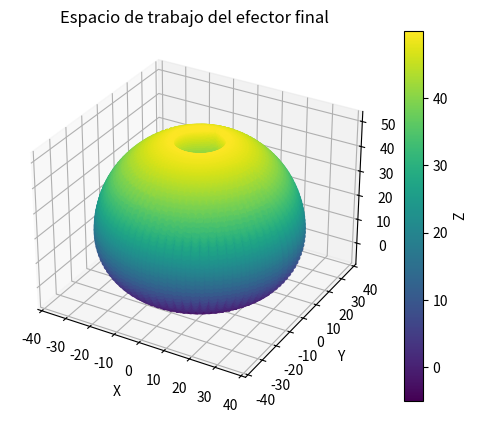

The matplotlib source for this figure:
import numpy as np
import matplotlib.pyplot as plt

def calcular_limites(L1, L2, L3, B1, B2, B3):
    l1 = L1
    l2 = L2
    l3 = L3
    beta1 = B1
    beta2 = B2
    beta3 = B3

    # Rango de ángulos en grados
    q1_deg = np.arange(-150, 151, 5)  # de -150 a 150 con paso 5
    q2_deg = np.arange(0, 181, 5)     # de 0 a 180 con paso 5
    q3_deg = np.arange(-97, 101, 5)   # de -97 a 100 con paso 5

    # Conversión a radianes
    q1_p = np.deg2rad(q1_deg)
    q2_p = np.deg2rad(q2_deg)
    q3_p = np.deg2rad(q3_deg)

    # Inicialización de listas para almacenar resultados
    X, Y, Z = [], [], []

    # Barrido de todos los valores posibles
    for q1_i in q1_p:
        for q2_j in q2_p:
            for q3_k in q3_p:
                # Ecuaciones
                x0 = (beta2 + beta3)*np.sin(q1_i) + np.cos(q1_i)*(l2*np.cos(q2_j) + l3*np.cos(q2_j + q3_k))
                y0 = -(beta2 + beta3)*np.cos(q1_i) + np.sin(q1_i)*(l2*np.cos(q2_j) + l3*np.cos(q2_j + q3_k))
                z0 = l1 + beta1 + l2*np.sin(q2_j) + l3*np.sin(q2_j + q3_k)

                # Guardar
                X.append(x0)
                Y.append(y0)
                Z.append(z0)

    # Convertir a numpy arrays para facilitar cálculos
    X = np.array(X)
    Y = np.array(Y)
    Z = np.array(Z)

    # Cálculo de límites extremos
    x_min, x_max = X.min(), X.max()
    y_min, y_max = Y.min(), Y.max()
    z_min, z_max = Z.min(), Z.max()

    # Mostrar resultados
    print(f"Límites de X: [{x_min}, {x_max}]")
    print(f"Límites de Y: [{y_min}, {y_max}]")
    print(f"Límites de Z: [{z_min}, {z_max}]")

    # Visualización 3D
    fig = plt.figure()
    ax = fig.add_subplot(111, projection='3d')
    scatter = ax.scatter(X, Y, Z, c=Z, cmap='viridis', s=10)
    ax.set_xlabel("X")
    ax.set_ylabel("Y")
    ax.set_zlabel("Z")
    ax.set_title("Espacio de trabajo del efector final")
    plt.colorbar(scatter, label="Z")
    plt.show()


# Ejemplo de uso:
if __name__ == "__main__":
    calcular_limites(10, 15, 20, 5, 5, 5)
